Photos from the image-classification dataset "food_dataset" in the GitHub repository arifiqbal8709/EcoBite. Its 41 classes are: chicken biryani, vegetable biryani, bread pakora, burger, chole, chicken curry, egg curry, mixed vegetable curry, dal tadka, dosa, fried rice, fruits, idli, Indian thali, kachori, khichdi, naan, noodles, packaged meals, pakora, paneer butter masala, paratha, pasta, pizza, poori, vegetable pulao, rajma, jeera rice, plain rice, roti chapati, salads, sambar, samosa, sandwich, shahi paneer, sweets and desserts, unknown food, upma, uttapam, vada, vegetables.

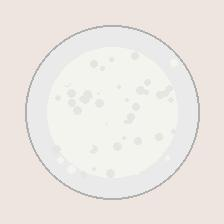
Label: idli

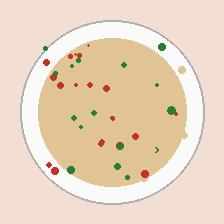
Label: uttapam

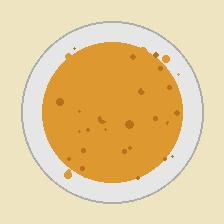
Label: poori

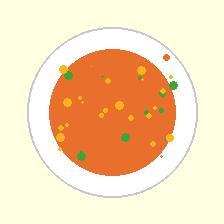
Label: mixed vegetable curry

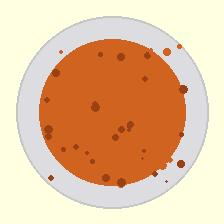
Label: sambar

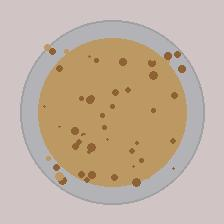
Label: roti chapati
